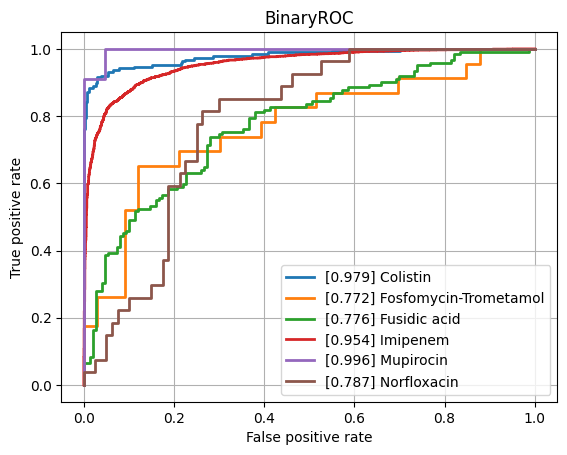

The table this chart was drawn from, first rows:
class, ROCAUC, n_positives, n_negatives
Amikacin, 0.8302, 132, 786
Amoxicillin-Clavulanic acid, 0.8255, 1492, 1142
Ampicillin, 0.87, 2807, 646
Ampicillin-Amoxicillin, 0.8616, 1260, 36
Cefazolin, 0.8609, 113, 70
Cefepime, 0.8179, 976, 1787
Cefpodoxime, 0.8575, 40, 30
Ceftazidime, 0.8399, 1377, 2022
Ceftriaxone, 0.7983, 1202, 1749
Cefuroxime, 0.9147, 922, 128
Ciprofloxacin, 0.8181, 2565, 3505
Clindamycin, 0.863, 1300, 500
Colistin, 0.9786, 189, 444
Cotrimoxazole, 0.8276, 3220, 3716
Ertapenem, 0.8095, 36, 831
Erythromycin, 0.8497, 1162, 351
Fosfomycin, 0.8201, 396, 753
Fosfomycin-Trometamol, 0.7721, 23, 33
Fusidic acid, 0.7762, 122, 150
Gentamicin, 0.9286, 3235, 1782
Imipenem, 0.9542, 2892, 3184
Levofloxacin, 0.844, 611, 661
Meropenem, 0.8796, 807, 3266
Mupirocin, 0.9958, 11, 43
Nitrofurantoin, 0.8558, 38, 173
Norfloxacin, 0.787, 27, 80
Oxacillin, 0.8603, 425, 274
Penicillin, 0.835, 453, 40
Piperacillin-Tazobactam, 0.8219, 2117, 2626
Rifampicin, 0.8143, 57, 781
Teicoplanin, 0.8084, 7, 123
Tetracycline, 0.7959, 318, 472
Tobramycin, 0.8001, 165, 517
Vancomycin, 0.951, 171, 2041
micro, 0.8904, , 
macro, 0.8507, , 
